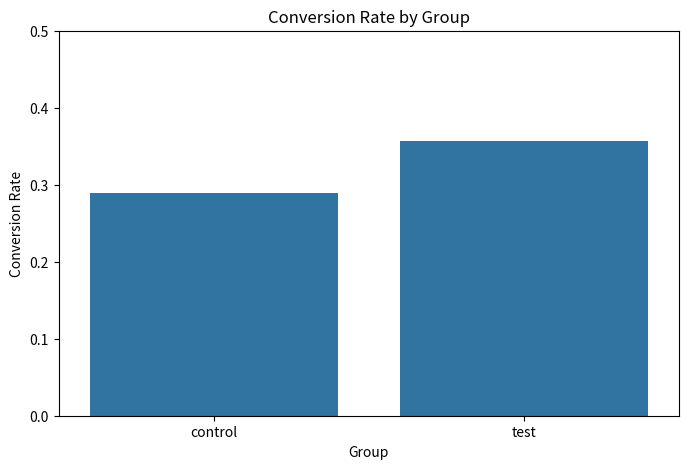

Generate this figure with matplotlib:
# Import necessary libraries
import numpy as np
import pandas as pd
import matplotlib.pyplot as plt
import seaborn as sns
from scipy import stats

# Step 1: Simulate User Data
np.random.seed(42)

# Parameters for simulation
n_users = 10000  # Number of users in each group
control_conversion_rate = 0.30  # 30% of control group completes a purchase
test_conversion_rate = 0.35  # 35% of test group completes a purchase (5% increase in the new feature group)

# Simulate control group (existing checkout process)
control_group = pd.DataFrame({
    'group': 'control',
    'converted': np.random.binomial(1, control_conversion_rate, n_users)  # 1 if converted, 0 if not
})

# Simulate test group (new checkout process)
test_group = pd.DataFrame({
    'group': 'test',
    'converted': np.random.binomial(1, test_conversion_rate, n_users)  # 1 if converted, 0 if not
})

# Combine the two groups into one dataset
ab_test_data = pd.concat([control_group, test_group])

# Step 2: Calculate Conversion Rates
conversion_rates = ab_test_data.groupby('group')['converted'].mean()
print("Conversion Rates:")
print(conversion_rates)

# Step 3: Hypothesis Testing (Z-Test)
# Calculate the z-score and p-value to check statistical significance
control_success = control_group['converted'].sum()
test_success = test_group['converted'].sum()

control_size = len(control_group)
test_size = len(test_group)

# Pooled probability
p_pool = (control_success + test_success) / (control_size + test_size)

# Standard error
se_pool = np.sqrt(p_pool * (1 - p_pool) * (1/control_size + 1/test_size))

# Z-score
z_score = (conversion_rates['test'] - conversion_rates['control']) / se_pool

# P-value (two-tailed test)
p_value = 2 * (1 - stats.norm.cdf(np.abs(z_score)))

print(f"\nZ-Score: {z_score:.2f}")
print(f"P-Value: {p_value:.5f}")

# Step 4: Lift Calculation
lift = ((conversion_rates['test'] - conversion_rates['control']) / conversion_rates['control']) * 100
print(f"\nLift: {lift:.2f}%")

# Step 5: Visualize the Results
plt.figure(figsize=(8, 5))
sns.barplot(x=conversion_rates.index, y=conversion_rates.values)
plt.title('Conversion Rate by Group')
plt.xlabel('Group')
plt.ylabel('Conversion Rate')
plt.ylim(0, 0.5)
plt.show()
